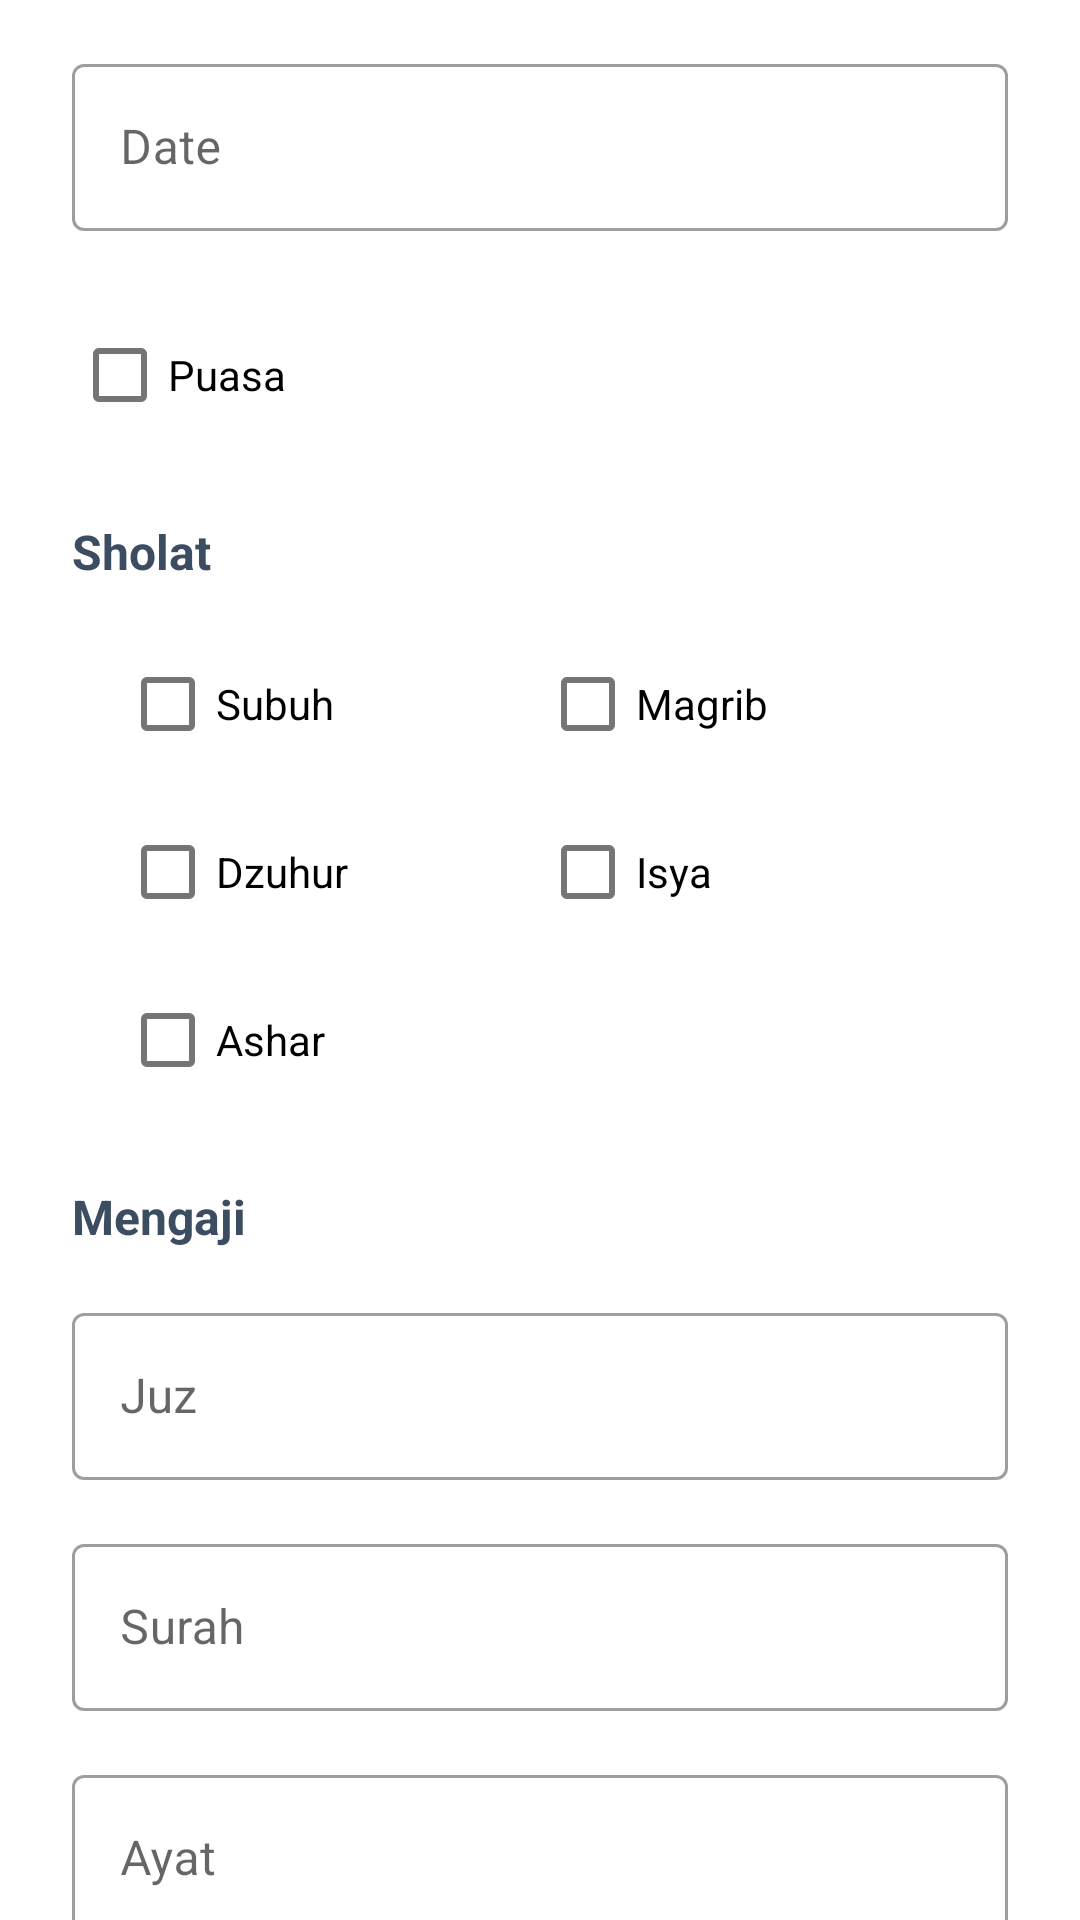

Write the Android layout XML for this screen, with the resource values it uses.
<!-- AndroidManifest.xml: activity theme AppTheme.ActionBar -->
<!-- res/layout/activity_note_add_update.xml -->
<?xml version="1.0" encoding="utf-8"?>
<androidx.core.widget.NestedScrollView xmlns:android="http://schemas.android.com/apk/res/android"
    xmlns:app="http://schemas.android.com/apk/res-auto"
    xmlns:tools="http://schemas.android.com/tools"
    android:layout_width="match_parent"
    android:layout_height="match_parent"
    tools:context=".ui.base.activities.NoteAddUpdateActivity">

    <androidx.constraintlayout.widget.ConstraintLayout
        android:layout_width="match_parent"
        android:layout_height="match_parent">

        <androidx.constraintlayout.widget.Guideline
            android:id="@+id/guideline6"
            android:layout_width="wrap_content"
            android:layout_height="wrap_content"
            android:orientation="vertical"
            app:layout_constraintGuide_percent="0.5" />

        <com.google.android.material.textfield.TextInputLayout
            android:id="@+id/edt_note_date"
            style="@style/Widget.MaterialComponents.TextInputLayout.OutlinedBox"
            android:layout_width="0dp"
            android:layout_height="wrap_content"
            android:layout_marginStart="24dp"
            android:layout_marginTop="16dp"
            android:layout_marginEnd="24dp"
            android:hint="@string/date_label"
            app:startIconDrawable="@drawable/ic_date"
            app:startIconTint="@android:color/darker_gray"
            app:layout_constraintEnd_toEndOf="parent"
            app:layout_constraintHorizontal_bias="0.5"
            app:layout_constraintStart_toStartOf="parent"
            app:layout_constraintTop_toTopOf="parent">

            <com.google.android.material.textfield.TextInputEditText
                android:layout_width="match_parent"
                android:layout_height="wrap_content"
                android:inputType="none"
                android:focusable="false"
                android:clickable="true"/>

        </com.google.android.material.textfield.TextInputLayout>

        <CheckBox
            android:id="@+id/cb_fasting"
            android:layout_width="wrap_content"
            android:layout_height="wrap_content"
            android:layout_marginStart="24dp"
            android:layout_marginTop="24dp"
            android:text="@string/fasting"
            app:layout_constraintStart_toStartOf="parent"
            app:layout_constraintTop_toBottomOf="@+id/edt_note_date" />

        <TextView
            android:id="@+id/textView11"
            android:layout_width="0dp"
            android:layout_height="wrap_content"
            android:layout_marginStart="24dp"
            android:layout_marginTop="24dp"
            android:layout_marginEnd="24dp"
            android:text="@string/sholat"
            android:textColor="@color/textHead"
            android:textSize="16sp"
            android:textStyle="bold"
            app:layout_constraintEnd_toEndOf="parent"
            app:layout_constraintHorizontal_bias="0.5"
            app:layout_constraintStart_toStartOf="parent"
            app:layout_constraintTop_toBottomOf="@+id/cb_fasting" />

        <CheckBox
            android:id="@+id/cb_fajr"
            android:layout_width="wrap_content"
            android:layout_height="wrap_content"
            android:layout_marginStart="16dp"
            android:layout_marginTop="16dp"
            android:text="@string/fajr"
            app:layout_constraintStart_toStartOf="@+id/textView11"
            app:layout_constraintTop_toBottomOf="@+id/textView11" />

        <CheckBox
            android:id="@+id/cb_dzuhur"
            android:layout_width="wrap_content"
            android:layout_height="wrap_content"
            android:layout_marginTop="8dp"
            android:text="@string/dzuhur"
            app:layout_constraintStart_toStartOf="@+id/cb_fajr"
            app:layout_constraintTop_toBottomOf="@+id/cb_fajr" />

        <CheckBox
            android:id="@+id/cb_ashar"
            android:layout_width="wrap_content"
            android:layout_height="wrap_content"
            android:layout_marginTop="8dp"
            android:text="@string/ashar"
            app:layout_constraintStart_toStartOf="@+id/cb_dzuhur"
            app:layout_constraintTop_toBottomOf="@+id/cb_dzuhur" />

        <CheckBox
            android:id="@+id/cb_magrib"
            android:layout_width="wrap_content"
            android:layout_height="wrap_content"
            android:text="@string/magrib"
            app:layout_constraintBottom_toBottomOf="@+id/cb_fajr"
            app:layout_constraintEnd_toEndOf="@+id/textView11"
            app:layout_constraintHorizontal_bias="0.0"
            app:layout_constraintStart_toStartOf="@+id/guideline6"
            app:layout_constraintTop_toTopOf="@+id/cb_fajr" />

        <CheckBox
            android:id="@+id/cb_isya"
            android:layout_width="wrap_content"
            android:layout_height="wrap_content"
            android:text="@string/isya"
            app:layout_constraintBottom_toBottomOf="@+id/cb_dzuhur"
            app:layout_constraintEnd_toEndOf="@+id/textView11"
            app:layout_constraintHorizontal_bias="0.0"
            app:layout_constraintStart_toStartOf="@+id/guideline6"
            app:layout_constraintTop_toTopOf="@+id/cb_dzuhur" />

        <TextView
            android:id="@+id/textView12"
            android:layout_width="0dp"
            android:layout_height="wrap_content"
            android:layout_marginStart="24dp"
            android:layout_marginTop="24dp"
            android:layout_marginEnd="24dp"
            android:text="@string/mengaji"
            android:textColor="@color/textHead"
            android:textSize="16sp"
            android:textStyle="bold"
            app:layout_constraintEnd_toEndOf="parent"
            app:layout_constraintHorizontal_bias="0.5"
            app:layout_constraintStart_toStartOf="parent"
            app:layout_constraintTop_toBottomOf="@+id/cb_ashar" />

        <com.google.android.material.textfield.TextInputLayout
            android:id="@+id/edt_juz"
            style="@style/Widget.MaterialComponents.TextInputLayout.OutlinedBox"
            android:layout_width="0dp"
            android:layout_height="wrap_content"
            android:layout_marginStart="24dp"
            android:layout_marginTop="16dp"
            android:layout_marginEnd="24dp"
            android:hint="@string/juz"
            app:layout_constraintEnd_toEndOf="parent"
            app:layout_constraintHorizontal_bias="0.5"
            app:layout_constraintStart_toStartOf="parent"
            app:layout_constraintTop_toBottomOf="@+id/textView12">

            <com.google.android.material.textfield.TextInputEditText
                android:layout_width="match_parent"
                android:layout_height="wrap_content"
                android:inputType="number"/>

        </com.google.android.material.textfield.TextInputLayout>

        <com.google.android.material.textfield.TextInputLayout
            android:id="@+id/edt_surah"
            style="@style/Widget.MaterialComponents.TextInputLayout.OutlinedBox"
            android:layout_width="0dp"
            android:layout_height="wrap_content"
            android:layout_marginStart="24dp"
            android:layout_marginTop="16dp"
            android:layout_marginEnd="24dp"
            android:hint="@string/surah"
            app:layout_constraintEnd_toEndOf="parent"
            app:layout_constraintHorizontal_bias="0.5"
            app:layout_constraintStart_toStartOf="parent"
            app:layout_constraintTop_toBottomOf="@+id/edt_juz">

            <com.google.android.material.textfield.TextInputEditText
                android:layout_width="match_parent"
                android:layout_height="wrap_content"
                android:inputType="text"/>

        </com.google.android.material.textfield.TextInputLayout>

        <com.google.android.material.textfield.TextInputLayout
            android:id="@+id/edt_ayat"
            style="@style/Widget.MaterialComponents.TextInputLayout.OutlinedBox"
            android:layout_width="0dp"
            android:layout_height="wrap_content"
            android:layout_marginStart="24dp"
            android:layout_marginTop="16dp"
            android:layout_marginEnd="24dp"
            android:layout_marginBottom="16dp"
            android:hint="@string/ayat"
            app:layout_constraintBottom_toBottomOf="parent"
            app:layout_constraintEnd_toEndOf="parent"
            app:layout_constraintHorizontal_bias="0.5"
            app:layout_constraintStart_toStartOf="parent"
            app:layout_constraintTop_toBottomOf="@+id/edt_surah"
            app:layout_constraintVertical_bias="0.0">

            <com.google.android.material.textfield.TextInputEditText
                android:layout_width="match_parent"
                android:layout_height="wrap_content"
                android:inputType="number" />

        </com.google.android.material.textfield.TextInputLayout>

    </androidx.constraintlayout.widget.ConstraintLayout>

</androidx.core.widget.NestedScrollView>
<!-- resources referenced by this layout -->
<resources>
  <color name="textHead">#3C4D62</color>
  <string name="ashar">Ashar</string>
  <string name="ayat">Ayat</string>
  <string name="date_label">Date</string>
  <string name="dzuhur">Dzuhur</string>
  <string name="fajr">Subuh</string>
  <string name="fasting">Puasa</string>
  <string name="isya">Isya</string>
  <string name="juz">Juz</string>
  <string name="magrib">Magrib</string>
  <string name="mengaji">Mengaji</string>
  <string name="sholat">Sholat</string>
  <string name="surah">Surah</string>
  <style name="AppTheme.ActionBar" parent="Theme.MaterialComponents.Light.DarkActionBar">
          <item name="colorPrimary">@color/colorPrimary</item>
          <item name="colorPrimaryDark">@color/colorPrimaryDark</item>
          <item name="colorAccent">@color/colorAccent</item>
      </style>
  <color name="colorPrimary">#16C673</color>
  <color name="colorPrimaryDark">#09AA56</color>
  <color name="colorAccent">#45D094</color>
</resources>
